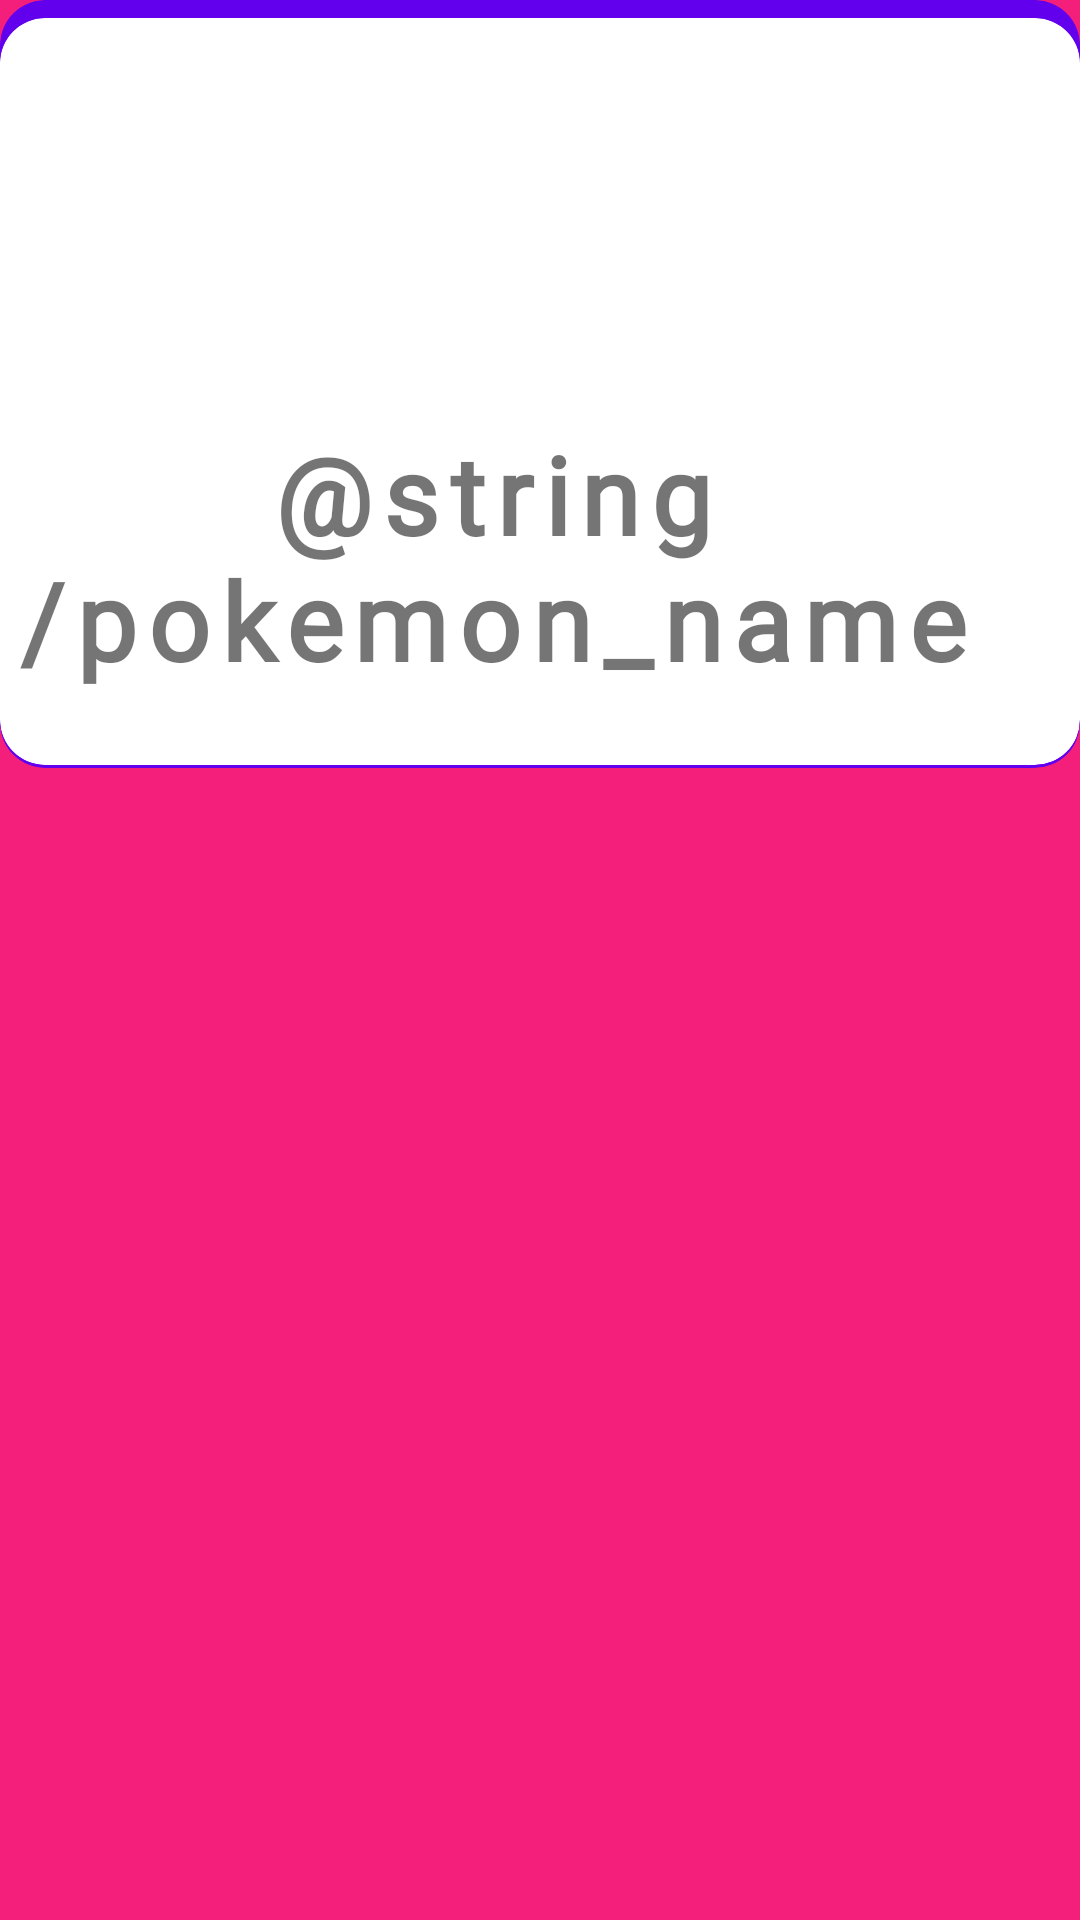

Here is an Android app screen rendered from its layout file. Give the layout XML and the strings, colors and styles it references.
<!-- AndroidManifest.xml: application theme AppTheme -->
<!-- res/layout/pokemon_list.xml -->
<?xml version="1.0" encoding="utf-8"?>
<androidx.constraintlayout.widget.ConstraintLayout
    xmlns:android="http://schemas.android.com/apk/res/android"
    xmlns:app="http://schemas.android.com/apk/res-auto"
    xmlns:tools="http://schemas.android.com/tools"
    android:layout_width="match_parent"
    android:layout_height="wrap_content"
    android:layout_marginVertical="10dp"
    android:background="@color/colorAccent">

    <androidx.cardview.widget.CardView
        android:id="@+id/cards-overlay"
        android:layout_width="match_parent"
        android:layout_height="256dp"
        app:cardCornerRadius="15dp"
        app:cardElevation="0dp"
        app:cardBackgroundColor="@color/colorPrimary"
        app:layout_constraintEnd_toEndOf="parent"
        app:layout_constraintStart_toStartOf="parent"
        app:layout_constraintTop_toTopOf="parent">

            <androidx.cardview.widget.CardView
                android:id="@+id/cards"
                android:layout_width="match_parent"
                android:layout_height="249dp"
                app:cardCornerRadius="15dp"
                app:cardElevation="0dp"
                android:layout_marginTop="6dp">

                <ImageView
                    android:id="@+id/cardBackgroundImage"
                    android:layout_width="match_parent"
                    android:layout_height="match_parent"
                    android:adjustViewBounds="true"
                    android:scaleType="centerCrop"
                    android:alpha="0.05"/>

                <androidx.constraintlayout.widget.ConstraintLayout
                    android:layout_width="match_parent"
                    android:layout_height="match_parent"
                    >

                    <ImageView
                        android:id="@+id/imageIcon"
                        android:layout_width="wrap_content"
                        android:layout_height="wrap_content"
                        android:layout_marginStart="5dp"
                        app:layout_constraintBottom_toBottomOf="parent"
                        app:layout_constraintStart_toStartOf="parent"
                        app:layout_constraintTop_toTopOf="parent" />

                    <TextView
                        android:id="@+id/name"
                        android:layout_width="wrap_content"
                        android:layout_height="wrap_content"
                        android:layout_marginHorizontal="30dp"
                        android:layout_marginEnd="16dp"
                        android:fontFamily="@font/pokemon"
                        android:text="@string/pokemon_name"
                        android:textAlignment="center"
                        android:textColor="@color/fontColor"
                        android:paddingHorizontal="10dp"
                        android:textFontWeight="800"
                        android:letterSpacing="0.1"
                        android:textSize="36sp"
                        app:layout_constraintBottom_toBottomOf="parent"
                        app:layout_constraintEnd_toEndOf="parent"
                        app:layout_constraintTop_toTopOf="parent"
                        app:layout_constraintVertical_bias="0.846" />

                </androidx.constraintlayout.widget.ConstraintLayout>


            </androidx.cardview.widget.CardView>


    </androidx.cardview.widget.CardView>


</androidx.constraintlayout.widget.ConstraintLayout>
<!-- resources referenced by this layout -->
<resources>
  <color name="colorAccent">#F41E7B</color>
  <color name="colorPrimary">#6200EE</color>
  <style name="AppTheme" parent="Theme.AppCompat.Light.NoActionBar">
          
          <item name="colorPrimary">@color/colorPrimary</item>
          <item name="colorPrimaryDark">@color/colorPrimaryDark</item>
          <item name="colorAccent">@color/colorAccent</item>
      </style>
  <color name="colorPrimaryDark">#3700B3</color>
</resources>
